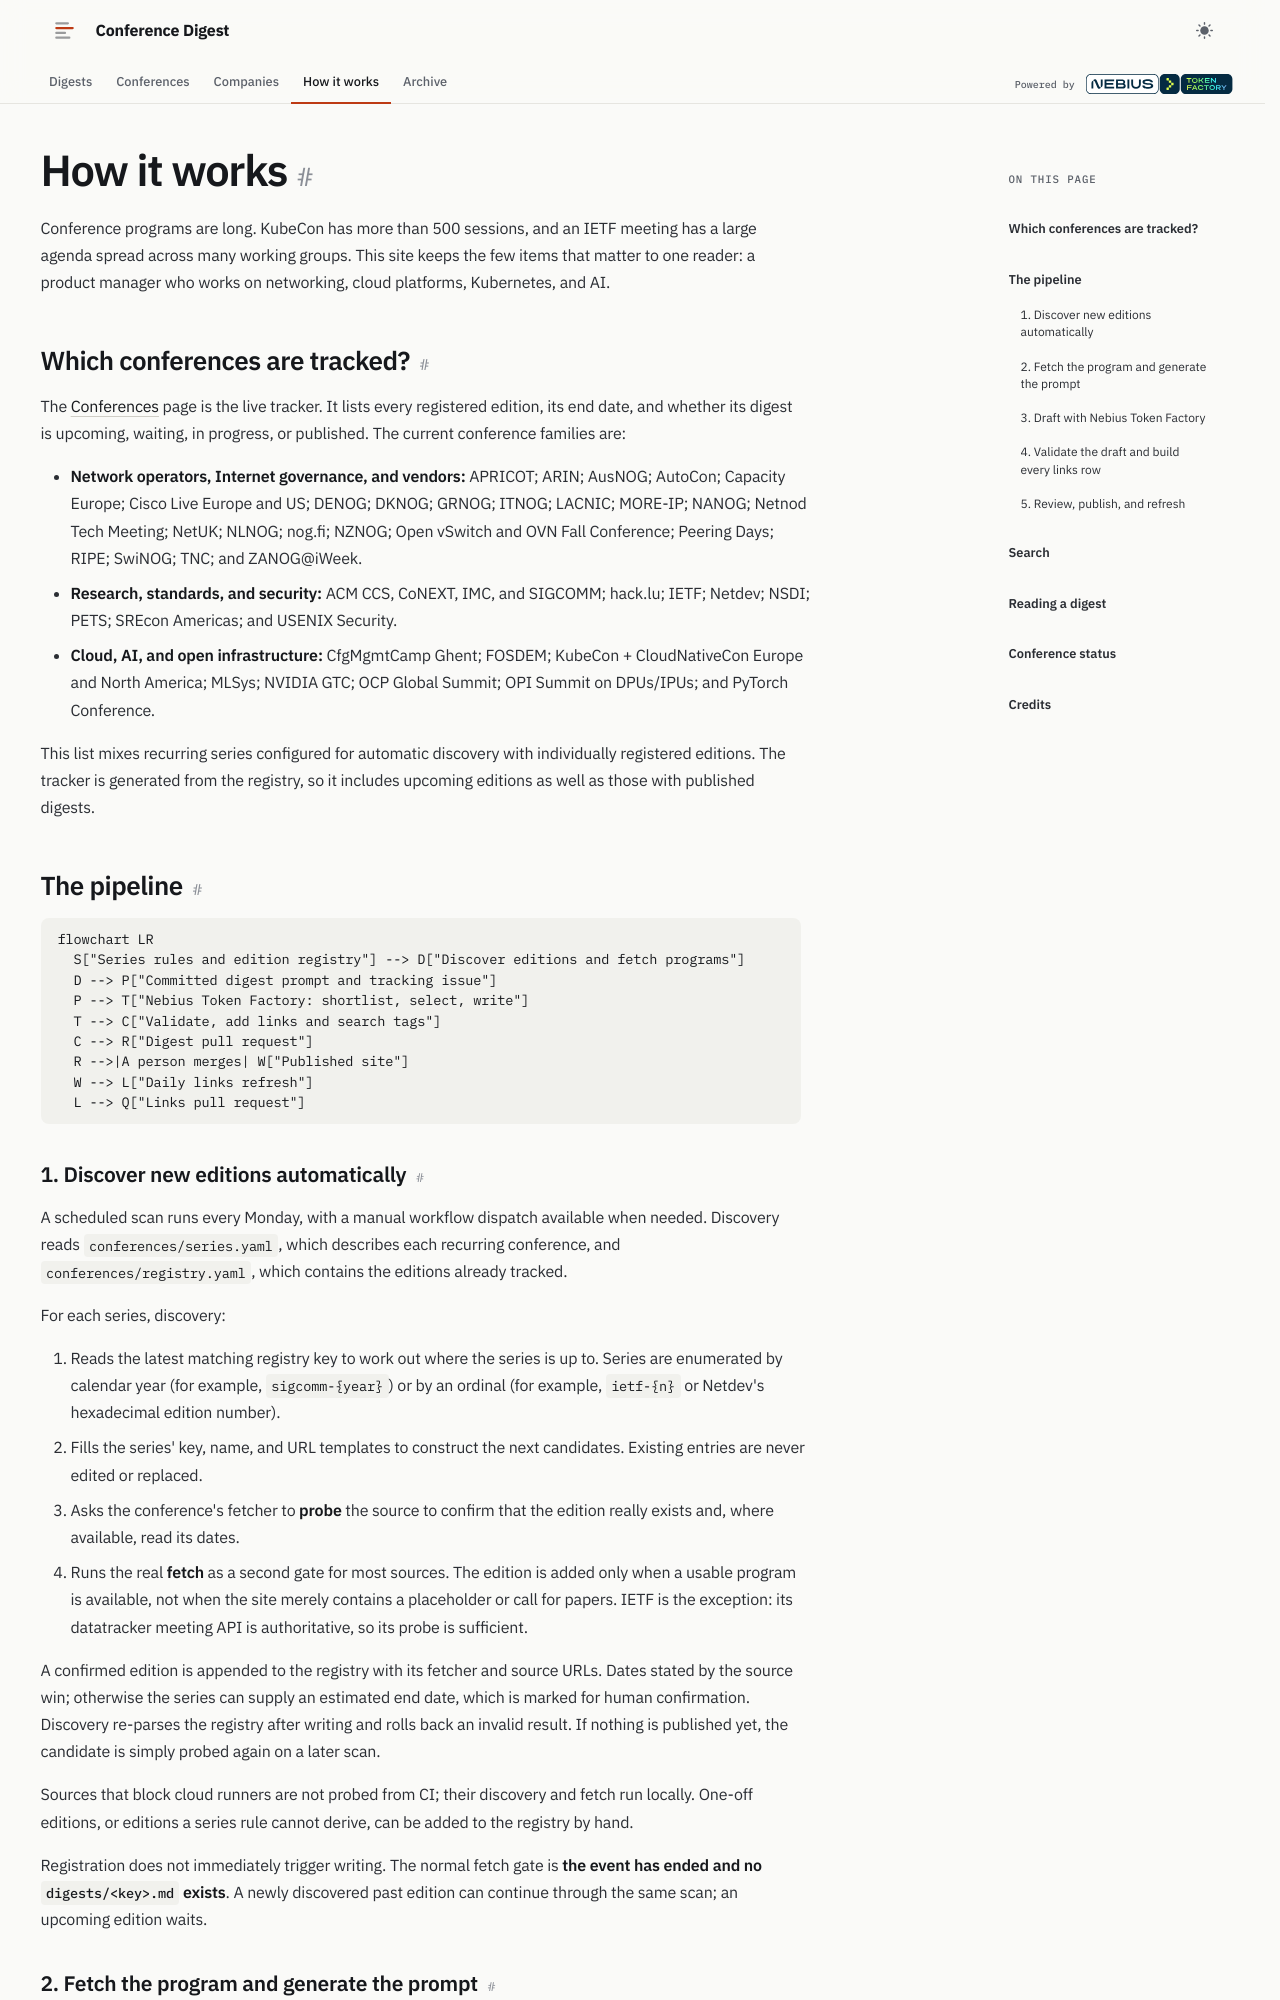

repository: hellt/conference-digest · page: how-it-works/index.html · generator: mkdocs

---
title: How it works
---

# How it works

Conference programs are long. KubeCon has more than 500 sessions, and an IETF meeting has a large agenda spread across many working groups. This site keeps the few items that matter to one reader: a product manager who works on networking, cloud platforms, Kubernetes, and AI.

## Which conferences are tracked?

The [Conferences](conferences.md) page is the live tracker. It lists every registered edition, its end date, and whether its digest is upcoming, waiting, in progress, or published. The current conference families are:

- **Network operators, Internet governance, and vendors:** APRICOT; ARIN; AusNOG; AutoCon; Capacity Europe; Cisco Live Europe and US; DENOG; DKNOG; GRNOG; ITNOG; LACNIC; MORE-IP; NANOG; Netnod Tech Meeting; NetUK; NLNOG; nog.fi; NZNOG; Open vSwitch and OVN Fall Conference; Peering Days; RIPE; SwiNOG; TNC; and ZANOG@iWeek.
- **Research, standards, and security:** ACM CCS, CoNEXT, IMC, and SIGCOMM; hack.lu; IETF; Netdev; NSDI; PETS; SREcon Americas; and USENIX Security.
- **Cloud, AI, and open infrastructure:** CfgMgmtCamp Ghent; FOSDEM; KubeCon + CloudNativeCon Europe and North America; MLSys; NVIDIA GTC; OCP Global Summit; OPI Summit on DPUs/IPUs; and PyTorch Conference.

This list mixes recurring series configured for automatic discovery with individually registered editions. The tracker is generated from the registry, so it includes upcoming editions as well as those with published digests.

## The pipeline

```mermaid
flowchart LR
  S["Series rules and edition registry"] --> D["Discover editions and fetch programs"]
  D --> P["Committed digest prompt and tracking issue"]
  P --> T["Nebius Token Factory: shortlist, select, write"]
  T --> C["Validate, add links and search tags"]
  C --> R["Digest pull request"]
  R -->|A person merges| W["Published site"]
  W --> L["Daily links refresh"]
  L --> Q["Links pull request"]
```

### 1. Discover new editions automatically

A scheduled scan runs every Monday, with a manual workflow dispatch available when needed. Discovery reads `conferences/series.yaml`, which describes each recurring conference, and `conferences/registry.yaml`, which contains the editions already tracked.

For each series, discovery:

1. Reads the latest matching registry key to work out where the series is up to. Series are enumerated by calendar year (for example, `sigcomm-{year}`) or by an ordinal (for example, `ietf-{n}` or Netdev's hexadecimal edition number).
2. Fills the series' key, name, and URL templates to construct the next candidates. Existing entries are never edited or replaced.
3. Asks the conference's fetcher to **probe** the source to confirm that the edition really exists and, where available, read its dates.
4. Runs the real **fetch** as a second gate for most sources. The edition is added only when a usable program is available, not when the site merely contains a placeholder or call for papers. IETF is the exception: its datatracker meeting API is authoritative, so its probe is sufficient.

A confirmed edition is appended to the registry with its fetcher and source URLs. Dates stated by the source win; otherwise the series can supply an estimated end date, which is marked for human confirmation. Discovery re-parses the registry after writing and rolls back an invalid result. If nothing is published yet, the candidate is simply probed again on a later scan.

Sources that block cloud runners are not probed from CI; their discovery and fetch run locally. One-off editions, or editions a series rule cannot derive, can be added to the registry by hand.

Registration does not immediately trigger writing. The normal fetch gate is **the event has ended and no `digests/<key>.md` exists**. A newly discovered past edition can continue through the same scan; an upcoming edition waits.
